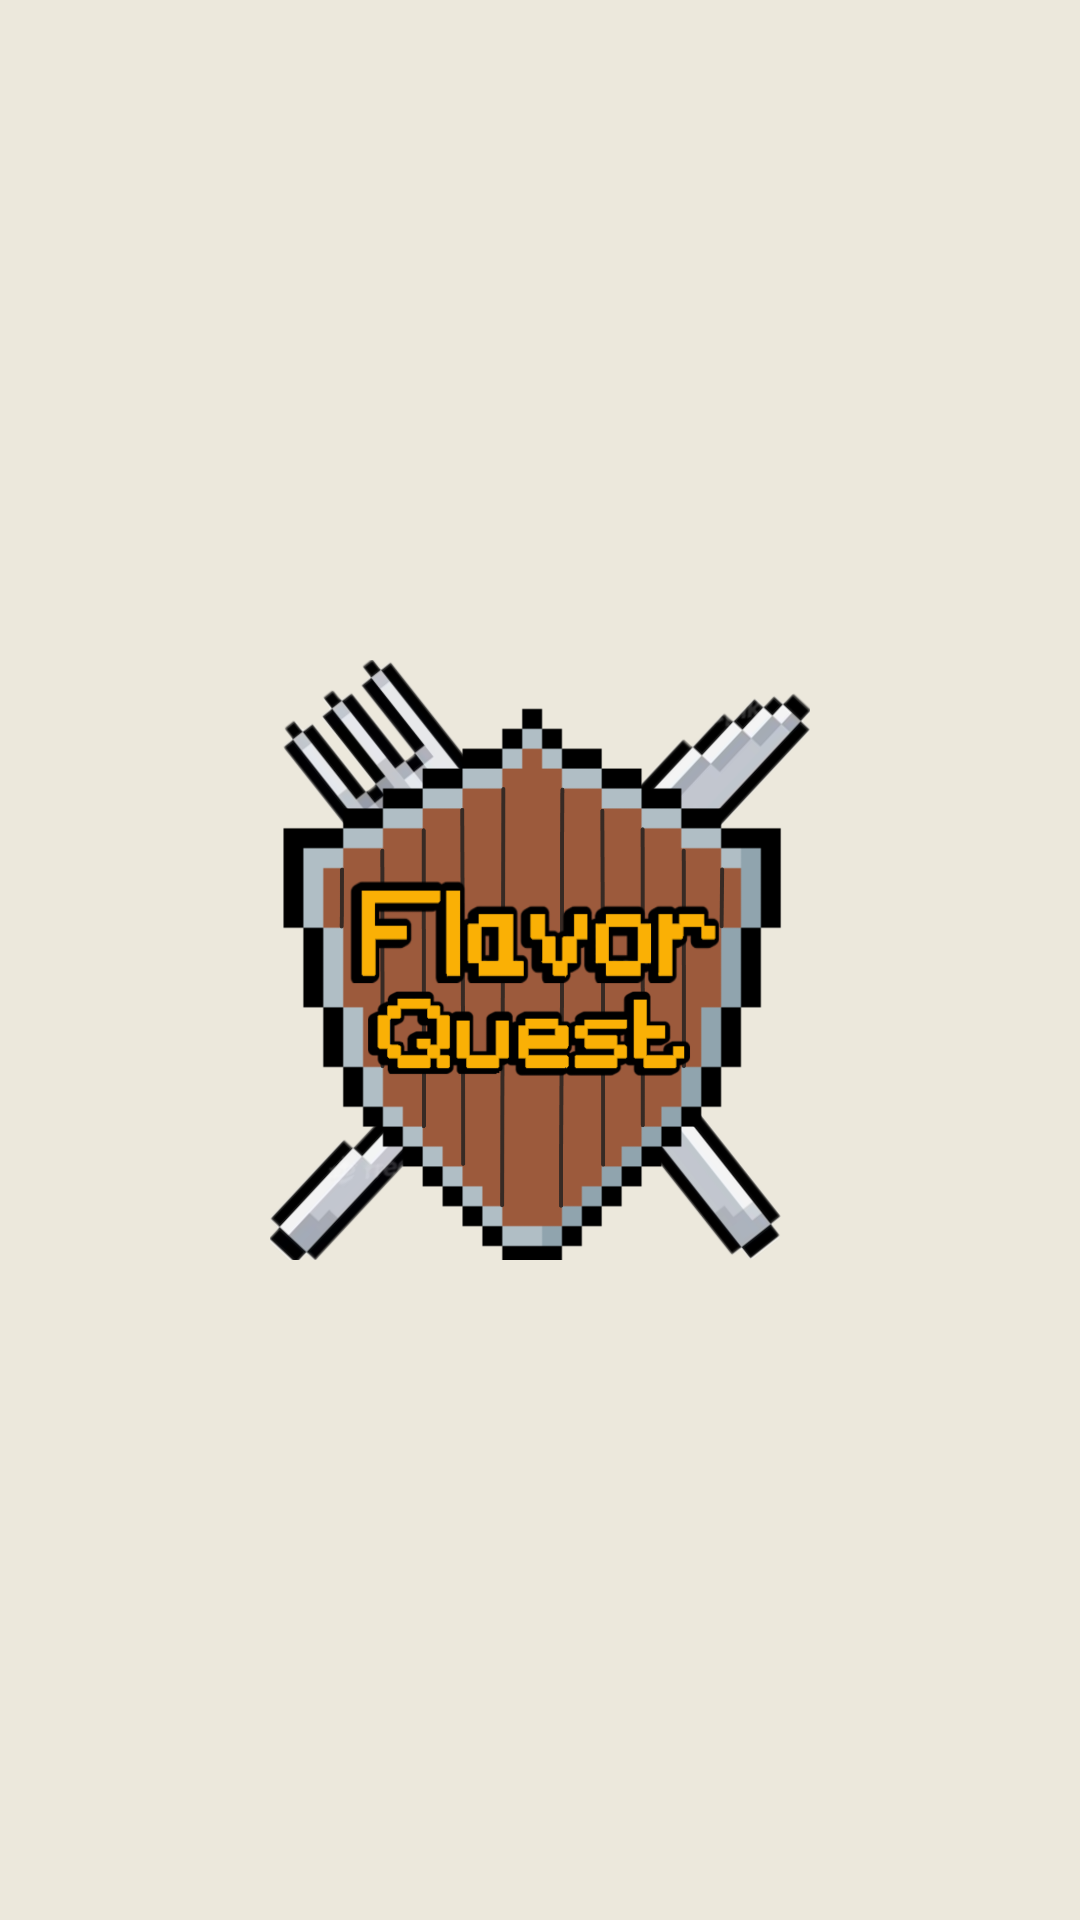

Reconstruct the res/layout file that produces this screen, plus the resources it refers to.
<!-- AndroidManifest.xml: application theme Theme.FlavorQuest -->
<!-- res/layout/fragment_splash.xml -->
<?xml version="1.0" encoding="utf-8"?>
<FrameLayout xmlns:android="http://schemas.android.com/apk/res/android"
    xmlns:tools="http://schemas.android.com/tools"
    android:layout_width="match_parent"
    android:layout_height="match_parent"
    android:background="@color/pastel_grey"
    tools:context=".presentation.splashScreen.SplashFragment">

    <ImageView
        android:id="@+id/imageView"
        android:layout_width="180dp"
        android:layout_height="200dp"
        android:src="@drawable/flavor_quest_logo"
        android:scaleType="centerCrop"
        android:layout_gravity="center"/>

</FrameLayout>
<!-- resources referenced by this layout -->
<resources>
  <color name="pastel_grey">#ECE8DC</color>
  <!-- drawable flavor_quest_logo: png bitmap (drawable, 332314 bytes) -->
  <style name="Theme.FlavorQuest" parent="Theme.MaterialComponents.DayNight.NoActionBar">
          
          <item name="colorPrimary">@color/cadet_blue</item>
          <item name="colorPrimaryVariant">@color/beaver</item>
          <item name="colorOnPrimary">@color/white</item>
          
          <item name="colorSecondary">@color/teal_200</item>
          <item name="colorSecondaryVariant">@color/teal_700</item>
          <item name="colorOnSecondary">@color/black</item>
          
          <item name="android:statusBarColor">?attr/colorPrimaryVariant</item>
          
          <item name="toolbarStyle">@style/ToolBarStyle</item>
      </style>
  <color name="cadet_blue">#9AB3B8</color>
  <color name="beaver">#9B5A3C</color>
  <color name="white">#FFFFFFFF</color>
  <color name="teal_200">#FF03DAC5</color>
  <color name="teal_700">#FF018786</color>
  <color name="black">#FF000000</color>
  <style name="ToolBarStyle" parent="Widget.AppCompat.Toolbar">
          <item name="android:background">@color/beaver</item>
          <item name="titleTextAppearance">@style/TitleTextAppearance</item>
      </style>
  <style name="TitleTextAppearance" parent="TextAppearance.Widget.AppCompat.Toolbar.Title">
          <item name="android:textSize">16sp</item>
          <item name="android:textColor">@color/white</item>
          <item name="fontFamily">@font/old_school_adventures</item>
      </style>
</resources>
